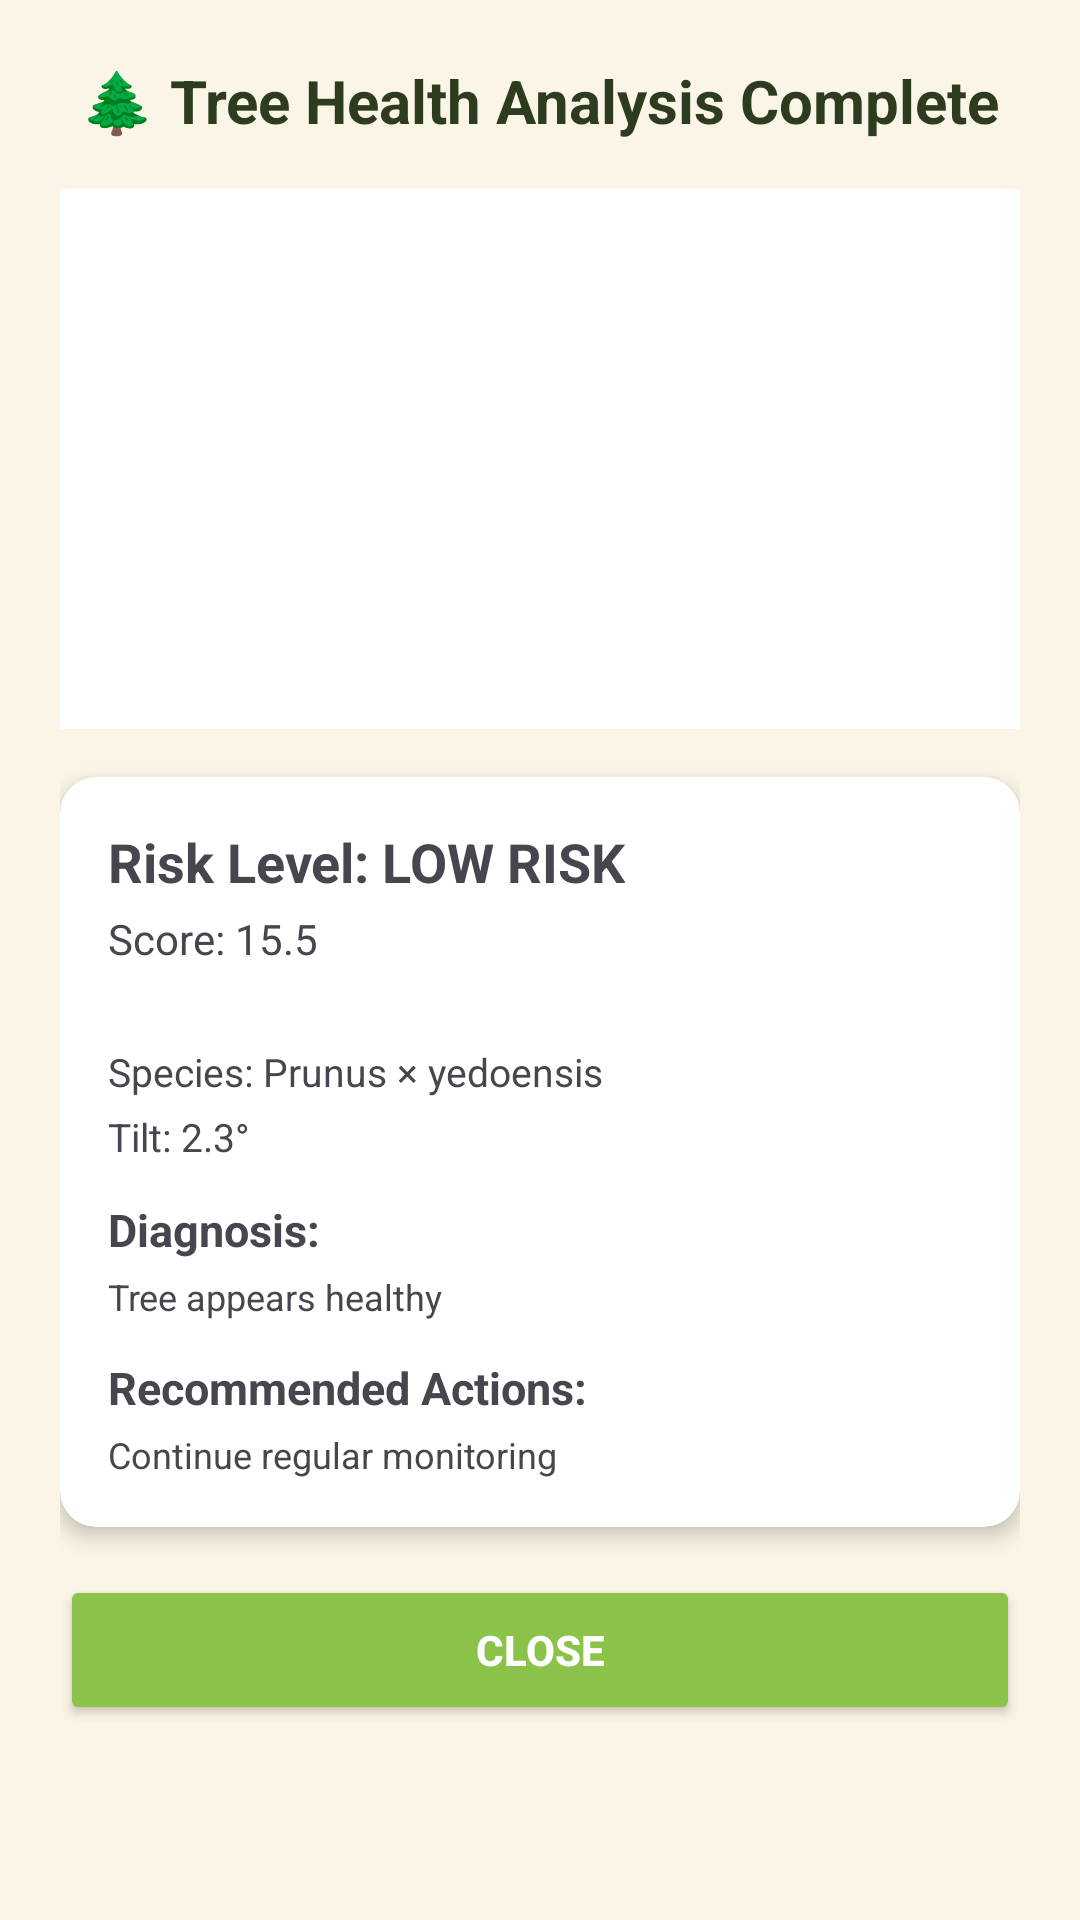

Android layout source for this screen:
<!-- AndroidManifest.xml: application theme Theme.VitalArbor -->
<!-- res/layout/activity_results.xml -->
<ScrollView xmlns:android="http://schemas.android.com/apk/res/android"
    xmlns:app="http://schemas.android.com/apk/res-auto"
    android:layout_width="match_parent"
    android:layout_height="match_parent"
    android:background="#FAF5E6"
    android:fillViewport="true">

    <LinearLayout
        android:layout_width="match_parent"
        android:layout_height="wrap_content"
        android:orientation="vertical"
        android:padding="20dp">

        <TextView
            android:layout_width="wrap_content"
            android:layout_height="wrap_content"
            android:text="🌲 Tree Health Analysis Complete"
            android:textSize="20sp"
            android:textStyle="bold"
            android:textColor="#2D3C1E"
            android:layout_gravity="center"
            android:layout_marginBottom="16dp"/>

        
        <ImageView
            android:id="@+id/resultImage"
            android:layout_width="match_parent"
            android:layout_height="180dp"
            android:scaleType="centerCrop"
            android:background="#FFFFFF"
            android:contentDescription="Tree Image"/>

        
        <androidx.cardview.widget.CardView
            android:id="@+id/diagnosisCard"
            android:layout_width="match_parent"
            android:layout_height="wrap_content"
            app:cardCornerRadius="12dp"
            app:cardElevation="4dp"
            android:layout_marginTop="16dp">

            <LinearLayout
                android:layout_width="match_parent"
                android:layout_height="wrap_content"
                android:orientation="vertical"
                android:padding="16dp">

                <TextView
                    android:id="@+id/riskLabel"
                    android:layout_width="wrap_content"
                    android:layout_height="wrap_content"
                    android:text="Risk Level: LOW RISK"
                    android:textSize="18sp"
                    android:textStyle="bold"/>

                <TextView
                    android:id="@+id/scoreLabel"
                    android:layout_width="wrap_content"
                    android:layout_height="wrap_content"
                    android:text="Score: 15.5"
                    android:textSize="14sp"
                    android:layout_marginTop="4dp"/>

                <View
                    android:layout_width="match_parent"
                    android:layout_height="2dp"
                    android:background="#FFFFFF"
                    android:layout_marginTop="12dp"
                    android:layout_marginBottom="12dp"/>

                <TextView
                    android:id="@+id/speciesText"
                    android:layout_width="wrap_content"
                    android:layout_height="wrap_content"
                    android:text="Species: Prunus × yedoensis"
                    android:textSize="13sp"/>

                <TextView
                    android:id="@+id/tiltText"
                    android:layout_width="wrap_content"
                    android:layout_height="wrap_content"
                    android:text="Tilt: 2.3°"
                    android:textSize="13sp"
                    android:layout_marginTop="4dp"/>

                <TextView
                    android:layout_width="wrap_content"
                    android:layout_height="wrap_content"
                    android:text="Diagnosis:"
                    android:textSize="15sp"
                    android:textStyle="bold"
                    android:layout_marginTop="12dp"/>

                <TextView
                    android:id="@+id/diagnosisText"
                    android:layout_width="wrap_content"
                    android:layout_height="wrap_content"
                    android:text="Tree appears healthy"
                    android:textSize="12sp"
                    android:layout_marginTop="4dp"/>

                <TextView
                    android:layout_width="wrap_content"
                    android:layout_height="wrap_content"
                    android:text="Recommended Actions:"
                    android:textSize="15sp"
                    android:textStyle="bold"
                    android:layout_marginTop="12dp"/>

                <TextView
                    android:id="@+id/fixesText"
                    android:layout_width="wrap_content"
                    android:layout_height="wrap_content"
                    android:text="Continue regular monitoring"
                    android:textSize="12sp"
                    android:layout_marginTop="4dp"/>

            </LinearLayout>
        </androidx.cardview.widget.CardView>

        <Button
            android:id="@+id/closeBtn"
            android:layout_width="match_parent"
            android:layout_height="50dp"
            android:text="Close"
            android:textColor="#FFFFFF"
            android:textStyle="bold"
            android:backgroundTint="#8BC34A"
            android:layout_marginTop="16dp"/>

    </LinearLayout>
</ScrollView>
<!-- resources referenced by this layout -->
<resources>
  <style name="Theme.VitalArbor" parent="Base.Theme.VitalArbor" />
  <style name="Base.Theme.VitalArbor" parent="Theme.Material3.DayNight.NoActionBar">
          
          
      </style>
</resources>
